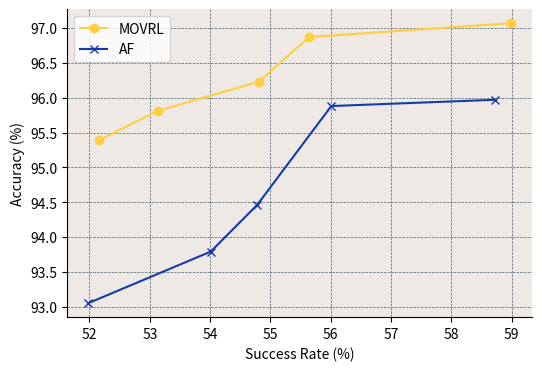

Write Python code to recreate this figure.
import pandas as pd
import matplotlib.pyplot as plt
import matplotlib.ticker as ticker
import matplotlib.gridspec as gridspec
x1 = [58.99, 55.64, 54.81, 53.13, 52.16]
y1 = [97.07, 96.87, 96.23, 95.81, 95.39]
x2 = [58.72, 56.01, 54.78, 54.01, 51.98]
# y2 = [94.97, 92.88, 92.46, 91.05, 90.79]
y2 = [95.97, 95.88, 94.46, 93.79, 93.05]

fig = plt.figure(figsize=(6, 4), dpi=200, facecolor = "white")
ax = plt.subplot(facecolor = "#EFE9E6")


# --- Remove spines and add gridlines

# ax.spines["left"].set_visible(False)
ax.spines["top"].set_visible(False)
ax.spines["right"].set_visible(False)
# ax.spines["bottom"].set_visible(False)

ax.grid(ls="--", lw=0.5, color="#4E616C")

# --- The data

ax.plot(x1, y1, marker="o",color='#fdcf41')
ax.plot(x2, y2, marker="x",color='#153aab')
ax.legend(labels=['MOVRL', 'AF'],loc='best')
plt.xlabel('Success Rate (%)')
plt.ylabel('Accuracy (%)')